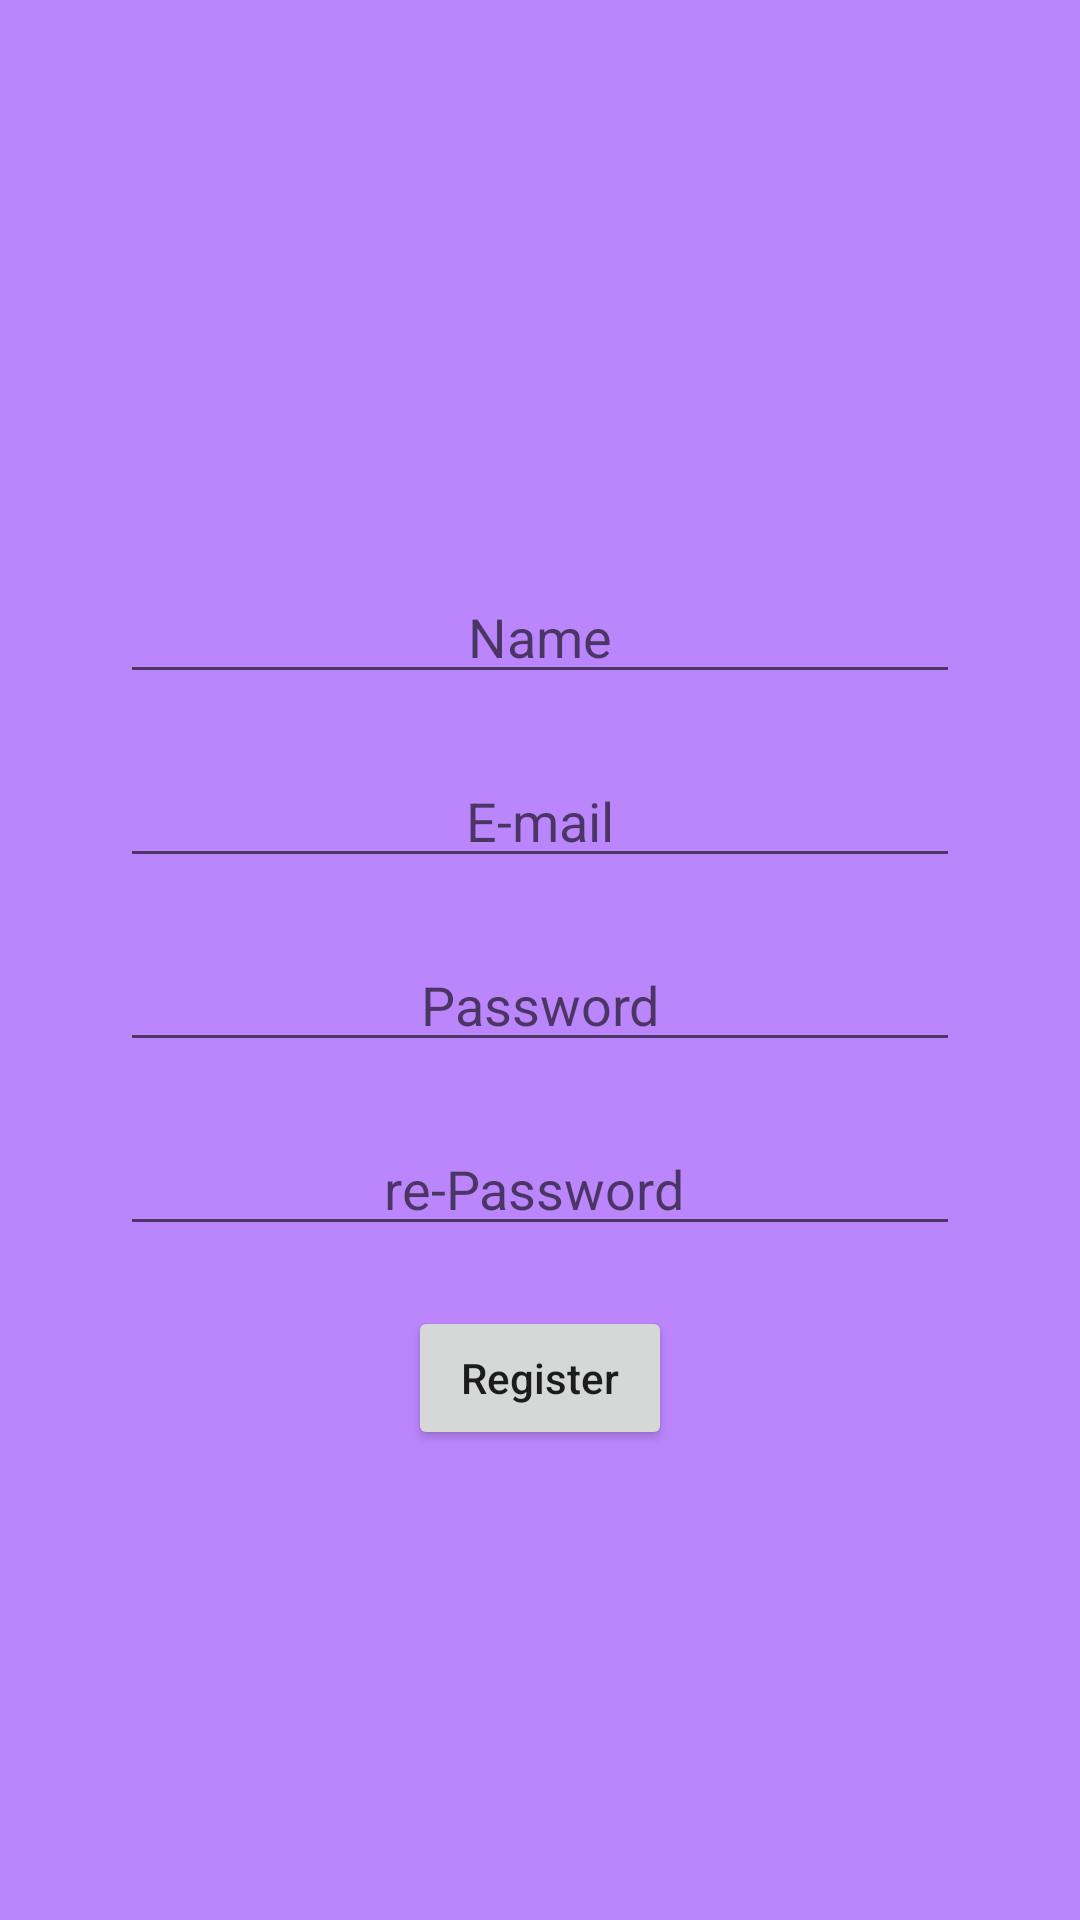

Android layout source for this screen:
<!-- AndroidManifest.xml: application theme Theme.AGsTORE -->
<!-- res/layout/fragment_register.xml -->
<?xml version="1.0" encoding="utf-8"?>
<LinearLayout
    xmlns:android="http://schemas.android.com/apk/res/android"
    xmlns:tools="http://schemas.android.com/tools"
    android:layout_width="match_parent"
    android:layout_height="match_parent"
    tools:context=".ui.fragments.register.RegisterFragment"
    android:background="@color/purple_200"
    android:orientation="vertical">

    <RelativeLayout
        android:id="@+id/rlHeader"
        android:layout_width="match_parent"
        android:layout_height="150dp">

        <ImageView
            android:layout_width="match_parent"
            android:layout_height="wrap_content"
            android:padding="10dp"
            android:src="@drawable/register"/>

    </RelativeLayout>

    <LinearLayout
        android:layout_width="match_parent"
        android:layout_height="match_parent"
        android:orientation="vertical"
        android:padding="20dp"
        android:layout_margin="20dp"
        >

        <androidx.appcompat.widget.AppCompatEditText
            android:id="@+id/etName"
            android:layout_width="match_parent"
            android:layout_height="wrap_content"
            android:inputType="text"
            android:hint="Name"
            android:textAlignment="center"
            android:textColor="@color/white"
            android:layout_marginBottom="20sp"/>

        <androidx.appcompat.widget.AppCompatEditText
            android:id="@+id/etEmail"
            android:layout_width="match_parent"
            android:layout_height="wrap_content"
            android:inputType="textEmailAddress"
            android:hint="E-mail"
            android:textAlignment="center"
            android:textColor="@color/white"
            android:layout_marginBottom="20sp"/>

        <androidx.appcompat.widget.AppCompatEditText
            android:id="@+id/etPassword"
            android:layout_width="match_parent"
            android:layout_height="wrap_content"
            android:inputType="textPassword"
            android:hint="Password"
            android:textAlignment="center"
            android:textColor="@color/white"
            android:layout_marginBottom="20sp"/>

        <androidx.appcompat.widget.AppCompatEditText
            android:id="@+id/etAgainPassword"
            android:layout_width="match_parent"
            android:layout_height="wrap_content"
            android:inputType="textPassword"
            android:hint="re-Password "
            android:textAlignment="center"
            android:textColor="@color/white"
            android:layout_marginBottom="20sp"/>

        <androidx.appcompat.widget.AppCompatButton
            android:id="@+id/registerButton"
            android:layout_width="wrap_content"
            android:layout_height="wrap_content"
            android:text="Register"
            android:textAllCaps="false"
            android:layout_gravity="center"
            android:layout_marginBottom="20sp"/>

    </LinearLayout>


</LinearLayout>
<!-- resources referenced by this layout -->
<resources>
  <color name="purple_200">#FFBB86FC</color>
  <color name="white">#FFFFFFFF</color>
  <style name="Theme.AGsTORE" parent="Theme.MaterialComponents.DayNight.DarkActionBar">
          
          <item name="colorPrimary">@color/purple_500</item>
          <item name="colorPrimaryVariant">@color/purple_700</item>
          <item name="colorOnPrimary">@color/white</item>
          
          <item name="colorSecondary">@color/teal_200</item>
          <item name="colorSecondaryVariant">@color/teal_700</item>
          <item name="colorOnSecondary">@color/black</item>
          
          <item name="android:statusBarColor" tools:targetApi="l">?attr/colorPrimaryVariant</item>
          
      </style>
  <color name="purple_500">#FF6200EE</color>
  <color name="purple_700">#FF3700B3</color>
  <color name="teal_200">#FF03DAC5</color>
  <color name="teal_700">#FF018786</color>
  <color name="black">#FF000000</color>
</resources>
